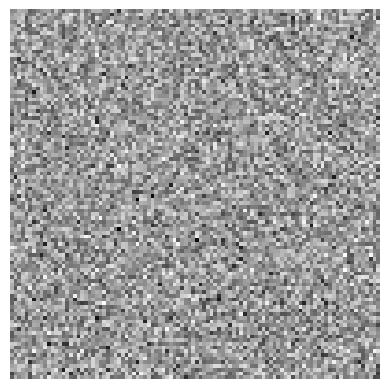

This chart was generated by the following Python code:
import numpy as np
import matplotlib.pyplot as pp


class GameOfLife:
    def __init__(self, dimensions=None):
        if dimensions is None:
            self.system = np.zeros((10, 10))
            self.dimensions = {'x': 10, 'y': 10}
        else:
            self.system = np.zeros((dimensions['x'], dimensions['y']))
            self.dimensions = dimensions

    def apply_rules(self):
        for x in range(self.dimensions['x']):
            for y in range(self.dimensions['y']):
                count = self.count_neighbors(x, y)

                if self.system == 1 and count < 2:
                    self.system[x][y] = 0
                elif self.system[x][y] == 1 and (count == 2 or count == 3):
                    self.system[x][y] = 1
                elif self.system[x][y] == 1 and count > 3:
                    self.system[x][y] = 0
                elif self.system[x][y] == 0 and count == 3:
                    self.system[x][y] = 1

    def count_neighbors(self, x, y):
        count = 0
        for d_x in [-1, 0, 1]:
            for d_y in [-1, 0, 1]:
                if d_x == 0 and d_y == 0:
                    continue

                n_x = x + d_x
                n_y = y + d_y

                if n_x == 0 and n_y == 0:
                    count += self.system[self.dimensions['x'] - 1][self.dimensions['y'] - 1]
                elif n_x == 0 and n_y == self.dimensions['y']:
                    count += self.system[self.dimensions['x'] - 1][0]
                elif n_x == self.dimensions['x'] and y == self.dimensions['y']:
                    count += self.system[0][0]
                elif n_x == self.dimensions['x'] and y == 0:
                    count += self.system[0][self.dimensions['y'] - 1]
                elif n_x == 0:
                    count += self.system[self.dimensions['x'] - 1][n_y]
                elif n_x == self.dimensions['x']:
                    count += self.system[0][n_y]
                elif n_y == 0:
                    count += self.system[n_x][self.dimensions['y'] - 1]
                elif n_y == self.dimensions['y']:
                    count += self.system[n_x][0]
                else:
                    count += self.system[n_x][n_y]

        return count


class Graph:
    def plot(self, data=None):
        if data is None:
            self.data = np.random.randn(100, 100)
        else:
            self.data = data

        pp.imshow(self.data, interpolation='none', cmap='Greys')
        pp.axis('off')

    def save(self):
        pp.savefig('image.png', bbox_inches='tight')

    def show(self):
        pp.show()

if __name__ == "__main__":
    graph = Graph()
    graph.plot()
    graph.save()
